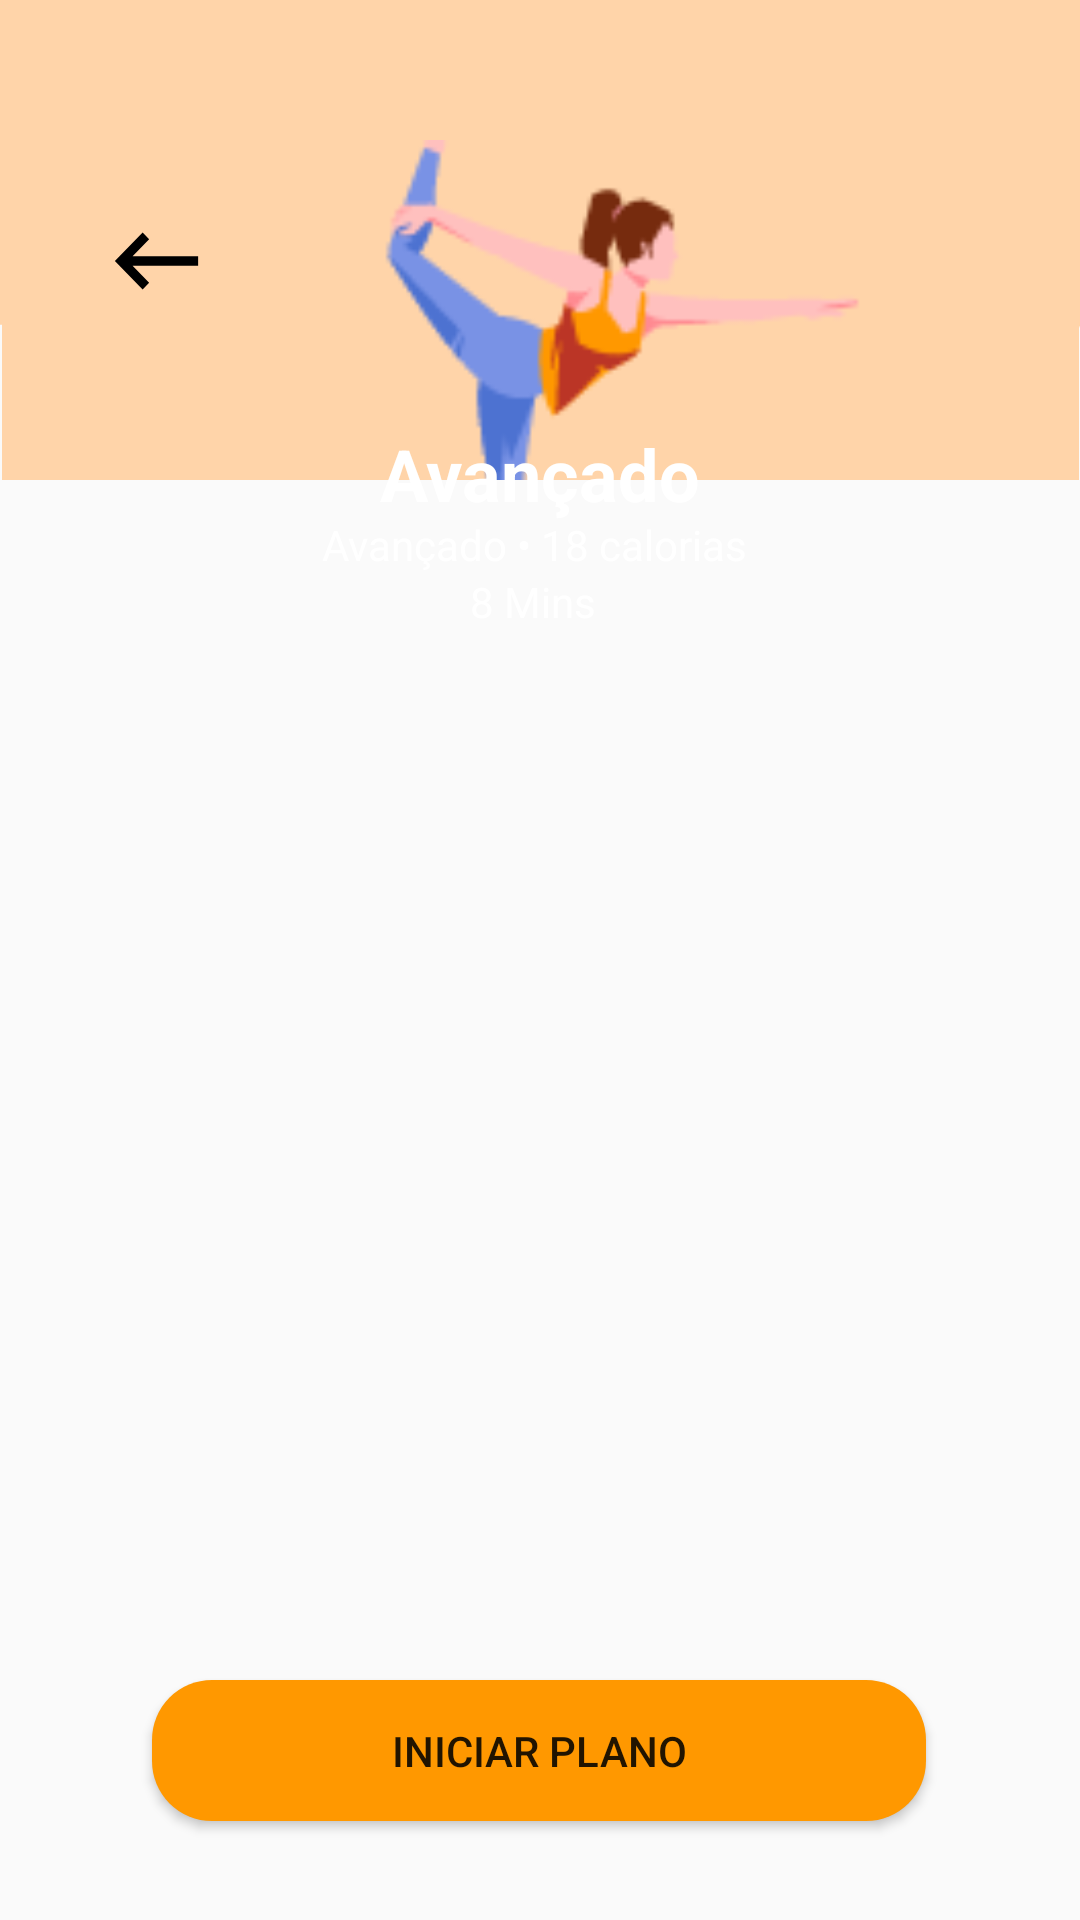

The Android layout XML behind this screen, and the referenced resources:
<!-- AndroidManifest.xml: application theme AppTheme.NoActionBar -->
<!-- res/layout/activity_avancado.xml -->
<?xml version="1.0" encoding="utf-8"?>

<androidx.constraintlayout.widget.ConstraintLayout xmlns:android="http://schemas.android.com/apk/res/android"
    xmlns:app="http://schemas.android.com/apk/res-auto"
    xmlns:tools="http://schemas.android.com/tools"
    android:layout_width="match_parent"
    android:layout_height="match_parent"
    tools:context=".fragmento_Cursos.Categorias.Avancado">

    <Button
        android:id="@+id/buttonseta"
        android:layout_width="37dp"
        android:layout_height="38dp"
        android:layout_marginTop="68dp"
        android:background="@drawable/ic_seta"
        android:backgroundTint="#000000"
        app:layout_constraintEnd_toEndOf="parent"
        app:layout_constraintHorizontal_bias="0.104"
        app:layout_constraintStart_toStartOf="parent"
        app:layout_constraintTop_toTopOf="parent" />

    <Button
        android:id="@+id/buttonplano"
        android:layout_width="258dp"
        android:layout_height="47dp"
        android:layout_marginStart="8dp"
        android:layout_marginEnd="8dp"
        android:layout_marginBottom="33dp"
        android:background="@drawable/arredondado"
        android:text="Iniciar plano"
        app:layout_constraintBottom_toBottomOf="parent"
        app:layout_constraintEnd_toEndOf="parent"
        app:layout_constraintHorizontal_bias="0.496"
        app:layout_constraintStart_toStartOf="parent" />

    <ImageView
        android:id="@+id/imagesaudacao"
        android:layout_width="413dp"
        android:layout_height="639dp"
        android:layout_marginBottom="328dp"
        android:src="@drawable/achatadolaranja"
        app:layout_constraintBottom_toBottomOf="parent"
        app:layout_constraintEnd_toEndOf="parent"
        app:layout_constraintStart_toStartOf="parent"></ImageView>

    <ImageView
        android:id="@+id/imagesaudacaocor"
        android:layout_width="359dp"
        android:layout_height="136dp"
        app:layout_constraintBottom_toBottomOf="parent"
        app:layout_constraintEnd_toEndOf="parent"
        app:layout_constraintStart_toStartOf="parent"
        app:layout_constraintTop_toTopOf="parent"
        app:layout_constraintVertical_bias="0.07"
        app:srcCompat="@drawable/avancado"></ImageView>

    <TextView
        android:id="@+id/textView8"
        android:layout_width="wrap_content"
        android:layout_height="wrap_content"
        android:text="Avançado"
        android:textColor="#FFFFFF"
        android:textSize="24sp"
        android:textStyle="bold"
        app:layout_constraintBottom_toBottomOf="parent"
        app:layout_constraintEnd_toEndOf="parent"
        app:layout_constraintStart_toStartOf="parent"
        app:layout_constraintTop_toTopOf="parent"
        app:layout_constraintVertical_bias="0.233"></TextView>

    <TextView
        android:id="@+id/textView16"
        android:layout_width="wrap_content"
        android:layout_height="wrap_content"
        android:text="Avançado • 18 calorias"
        android:textColor="#FFFFFF"
        android:textSize="14sp"
        android:textStyle="normal"
        app:layout_constraintBottom_toTopOf="@+id/textView15"
        app:layout_constraintEnd_toEndOf="parent"
        app:layout_constraintHorizontal_bias="0.492"
        app:layout_constraintStart_toStartOf="parent"
        app:layout_constraintTop_toBottomOf="@+id/textView8"
        app:layout_constraintVertical_bias="1.0"></TextView>

    <TextView
        android:id="@+id/textView15"
        android:layout_width="wrap_content"
        android:layout_height="wrap_content"
        android:text="8 Mins"
        android:textColor="#FFFFFF"
        android:textSize="14sp"
        android:textStyle="normal"
        app:layout_constraintBottom_toBottomOf="parent"
        app:layout_constraintEnd_toEndOf="parent"
        app:layout_constraintHorizontal_bias="0.493"
        app:layout_constraintStart_toStartOf="parent"
        app:layout_constraintTop_toTopOf="@+id/imagesaudacaocor"
        app:layout_constraintVertical_bias="0.266"></TextView>

    <androidx.recyclerview.widget.RecyclerView
        android:id="@+id/recyclerViewAvancado"
        android:layout_width="match_parent"
        android:layout_height="0dp"
        android:layout_marginTop="12dp"
        app:layout_constraintBottom_toTopOf="@+id/buttonplano"
        app:layout_constraintTop_toBottomOf="@+id/textView15" />

</androidx.constraintlayout.widget.ConstraintLayout>
<!-- resources referenced by this layout -->
<resources>
  <!-- drawable achatadolaranja: png bitmap (drawable, 4178 bytes) -->
  <!-- drawable arredondado (drawable) -->
  <?xml version="1.0" encoding="utf-8"?>
  
  <shape xmlns:android="http://schemas.android.com/apk/res/android"
      android:shape="rectangle">
      <solid android:color="@color/amareloSol"></solid>
      <corners android:radius="20dp"></corners>
  
  </shape>
  <!-- drawable avancado: png bitmap (drawable, 4221 bytes) -->
  <!-- drawable ic_seta (drawable) -->
  <vector android:height="24dp" android:tint="#00BCD4"
      android:viewportHeight="24.0" android:viewportWidth="24.0"
      android:width="24dp" xmlns:android="http://schemas.android.com/apk/res/android">
      <path android:fillColor="#FF000000" android:pathData="M21,11H6.83l3.58,-3.59L9,6l-6,6 6,6 1.41,-1.41L6.83,13H21z"/>
  </vector>
  <style name="AppTheme.NoActionBar">
          <item name="android:windowDrawsSystemBarBackgrounds">true</item>
          <item name="android:statusBarColor">@android:color/transparent</item>
          <item name="android:windowTranslucentStatus">true</item>
          <item name="windowActionBar">false</item>
          <item name="windowNoTitle">true</item>
      </style>
  <color name="amareloSol">#FF9800</color>
</resources>
